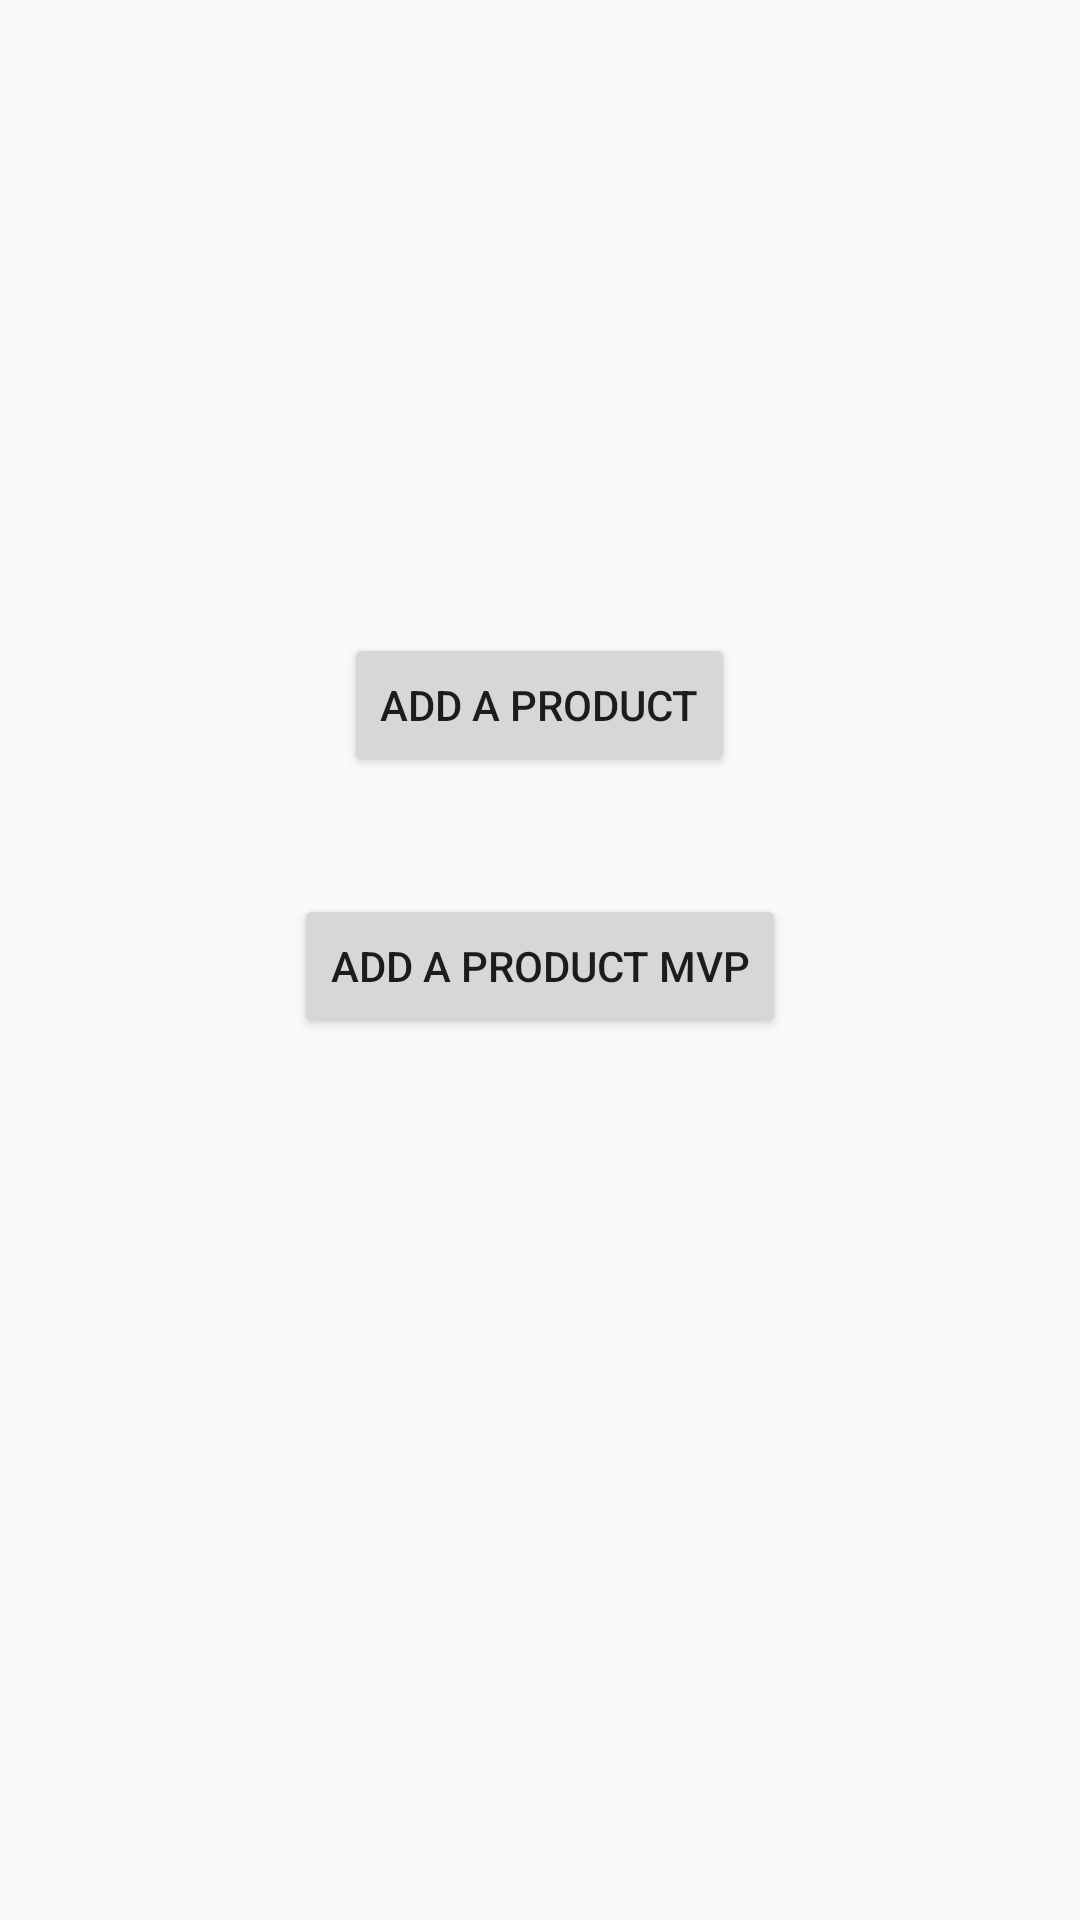

Reconstruct the res/layout file that produces this screen, plus the resources it refers to.
<!-- AndroidManifest.xml: application theme AppTheme -->
<!-- res/layout/activity_landing.xml -->
<?xml version="1.0" encoding="utf-8"?>
<RelativeLayout xmlns:android="http://schemas.android.com/apk/res/android"
    xmlns:tools="http://schemas.android.com/tools"
    android:id="@+id/activity_landing"
    android:layout_width="match_parent"
    android:layout_height="match_parent"
    android:paddingBottom="@dimen/activity_vertical_margin"
    android:paddingLeft="@dimen/activity_horizontal_margin"
    android:paddingRight="@dimen/activity_horizontal_margin"
    android:paddingTop="@dimen/activity_vertical_margin"
    tools:context="com.paupuri.dummyshop.landing.LandingActivity">


    <Button
        android:text="Add a product"
        android:layout_width="wrap_content"
        android:layout_height="wrap_content"
        android:id="@+id/button"
        android:layout_alignParentTop="true"
        android:layout_centerHorizontal="true"
        android:layout_marginTop="211dp" />

    <Button
        android:text="Add a product MVP"
        android:layout_width="wrap_content"
        android:layout_height="wrap_content"
        android:layout_below="@+id/button"
        android:layout_centerHorizontal="true"
        android:layout_marginTop="39dp"
        android:id="@+id/buttonMVP" />
</RelativeLayout>
<!-- resources referenced by this layout -->
<resources>
  <style name="AppTheme" parent="Theme.AppCompat.Light.NoActionBar">
          
          <item name="colorPrimary">@color/colorPrimary</item>
          <item name="colorPrimaryDark">@color/colorPrimaryDark</item>
          <item name="colorAccent">@color/colorAccent</item>
          <item name="android:homeAsUpIndicator">@drawable/ic_ab_back</item>
      </style>
  <!-- not gathered from this repository: default colours our renderer supplied (Android Studio template values) -->
  <color name="colorPrimary">#FF6200EE</color>
  <color name="colorPrimaryDark">#FF3700B3</color>
  <color name="colorAccent">#FF03DAC5</color>
</resources>
